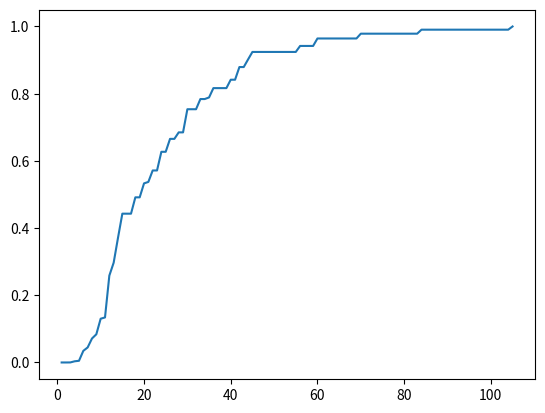
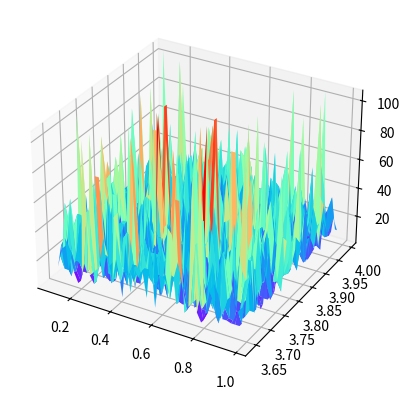

These figures' Python source, in order:
import math
from functools import reduce
# import itertools # 这个库本来是我用来跑全排列的，但是全排列太哈人，遂作罢
import matplotlib.pyplot as plt
from mpl_toolkits.mplot3d import Axes3D 
import time
import sys
import numpy as np
# import LandauFunction as LF

def gcd(a, b):
    while b:
        a, b = b, a % b
    return a

def lcm(a, b):
    return (a * b // gcd(a, b))

# 实际上MaxOrder就是K_max
def getMaxOrder(N):
    # 本来用下面这个函数跑的，但是鼠鼠不会Python的相对路径
    # return LF.Landau_function(N)
    max_order_time_start = time.time()
    primes = []
    max_prime = [0] * (2 * N + 1)
    for i in range(2, 2 * N + 1):
        if max_prime[i] == 0:
            max_prime[i] = i
            primes.append(i)
        j = 0
        while j < len(primes) and primes[j] <= max_prime[i] and primes[j] * i <= 2 * N:
            max_prime[primes[j] * i] = max_prime[i]
            j += 1
    g = [[1 for i in range(len(primes) + 1)] for j in range(N + 1)]
    for p in range(1, len(primes) + 1):
        for i in range(0, N + 1):
            g[i][p] = g[i][p - 1]
            power = primes[p - 1]
            while power <= i:
                new_option = g[i - power][p - 1] * power
                g[i][p] = max(g[i][p], new_option)
                power *= primes[p - 1]
    print(f"Get max order K_max cost {time.time() - max_order_time_start} seconds")
    return g[N][len(primes)]

def getIndex(afterPermutation):
    originForm = [i for i in range(1, len(afterPermutation) + 1)]
    eachIndex = []
    flag = [0] * len(afterPermutation)
    for i in range(len(afterPermutation)):
        if flag[i] == 1:
            continue
        j = i
        count = 0
        while True:
            count += 1
            if afterPermutation[j] == originForm[i]:
                eachIndex.append(count)
                break
            else:
                j = originForm.index(afterPermutation[j])
            flag[j] = 1
    return reduce(lambda x, y: lcm(x, y), eachIndex)

# 下面这个垃圾代码要跑完所有置换，时间复杂度是O(N!*N!)，这太哈人了，N=7要跑几十秒，不过这坨答辩我就留在这了，供各位路过观赏一下
# def draw_pK_plot(N):
#     total_permutation = math.factorial(N)
#     K = [i for i in range(1, total_permutation + 1)]
#     K_num = [0] * total_permutation
#     originForm = [i for i in range(1, N + 1)]
#     iter_list = list(itertools.permutations(originForm))
#     for i in iter_list:
#         this_permutation = list(i)
#         this_index = getIndex(this_permutation)
#         for j in range(this_index, total_permutation):
#             K_num[j] += 1
#     P = [float(K_num[i]) / float(total_permutation) for i in range(total_permutation)]
#     # draw plot of P and K, x axis is K, y axis is P
#     plt.plot(K, P)
#     plt.show()

# 生成N元的所有划分
def generate_lists(N):
    stack = [[i] for i in range(N+1)]
    while stack:
        curr = stack.pop()
        if len(curr) == N:
            if sum(curr) == N:
                yield curr
        else:
            last = curr[-1]
            for i in range(last, -1, -1):
                new_partial = curr + [i]
                if sum(new_partial) <= N:
                    stack.append(new_partial)

def getEquivalentNum(N_cycle_list, N, total_permutation_num):
    # 编写一个字典，key为N_cycle_list里面出现的非零元素，value为该元素出现的次数
    # 例如N_cycle_list = [1, 1, 2, 2, 2, 0, 0, 0]，那么这个字典为{1: 2, 2: 3}
    n = N
    N_cycle_dict = {}
    for i in N_cycle_list:
        if i != 0:
            if i not in N_cycle_dict.keys():
                N_cycle_dict[i] = 1
            else:
                N_cycle_dict[i] += 1
    # 计算其排列组合的个数
    # 例如N_cycle_dict = {1: 2, 2: 3}，那么N=1*2+2*3=8,其排列组合的个数为comb(8,1)*comb(7,1)*comb(6,2)*comb(4,2)*comb(2,2)/(perm(2,2)*perm(3,3))=420
    portion_inverse = 1
    for key, value in N_cycle_dict.items():
        portion_inverse *= key**value * math.factorial(value)
    result = total_permutation_num // portion_inverse
    return result

def draw_pK_plot(N, K_max):
    draw_time_start = time.time()
    # 此处的K是x轴的所有取值
    K_list = [i for i in range(1, K_max + 1)]
    # K_value是y轴的所有取值
    K_value_list = [0] * K_max
    # 计算全排列，防止重复计算
    total_permutation_num = math.factorial(N)
    for N_cycle_list in generate_lists(N):
        # 去掉N_cycle_list中的所有0
        N_cycle_list = [i for i in N_cycle_list if i != 0]
        this_index = reduce(lambda x, y: lcm(x, y), N_cycle_list)
        # 这里要写一个函数，计算与N_cycle_list等价的所有排列的个数
        this_cycle_num = getEquivalentNum(N_cycle_list, N, total_permutation_num)
        K_value_list[this_index - 1] += this_cycle_num
    # 因为上面的K_value_list[this_index - 1] += 1是只计算了K值，而不是K值以下的所有值，所以这里要累加
    for k in range(1, K_max):
        K_value_list[k] += K_value_list[k - 1]
    P_list = [float(K_value_list[i]) / total_permutation_num for i in range(K_max)]
    plt.plot(K_list, P_list)
    plt.show()
    print(f"draw plot time cost: {time.time() - draw_time_start}")

def LogisticMapping(mu, x0, N):
    X_list = [x0]
    for i in range(N):
        X_list += [mu * X_list[-1] * (1 - X_list[-1])]
    X_list.pop(0)
    sorted_X_list = sorted(X_list)
    mapping = [(sorted_X_list.index(i) + 1) for i in X_list]
    return mapping

def permutationByMapping(mapping, originForm):
    afterPermutation = [0] * len(originForm)
    for i in range(len(originForm)):
        afterPermutation[i] = originForm[mapping[i] - 1]
    return afterPermutation

def chaosEvalutate(N, originForm):
    chaos_time_start = time.time()
    figure = plt.figure()
    ax = figure.add_subplot(111, projection='3d')
    MU_list = np.arange(3.64, 4, 0.008)
    X0_list = np.arange(0.1, 1, 0.02)
    X0_list, MU_list = np.meshgrid(X0_list, MU_list)
    # use numpy to calculate the index
    index_list = np.zeros(shape=(len(X0_list), len(MU_list)))
    for i in range(len(X0_list)):
        for j in range(len(MU_list)):
            mapping = LogisticMapping(MU_list[i][j], X0_list[i][j], N)
            LogisticMappingPermutation = permutationByMapping(mapping, originForm)
            index_list[i][j] = getIndex(LogisticMappingPermutation)
    ax.plot_surface(X0_list, MU_list, index_list, rstride=1, cstride=1, cmap='rainbow')
    plt.show()
    print(index_list)
    print(f"Chaos evaluation time cost: {time.time() - chaos_time_start}")

N = 15
originForm = [i for i in range(1, N + 1)]
# mu = 3.9
# x0 = 0.5

if __name__ == '__main__':
    print(f'N={N}')
    time_start = time.time()
    K_max = getMaxOrder(N)
    
    draw_pK_plot(N, K_max)
    chaosEvalutate(N, originForm)
    print(f"Done, total cost {time.time() - time_start} seconds")